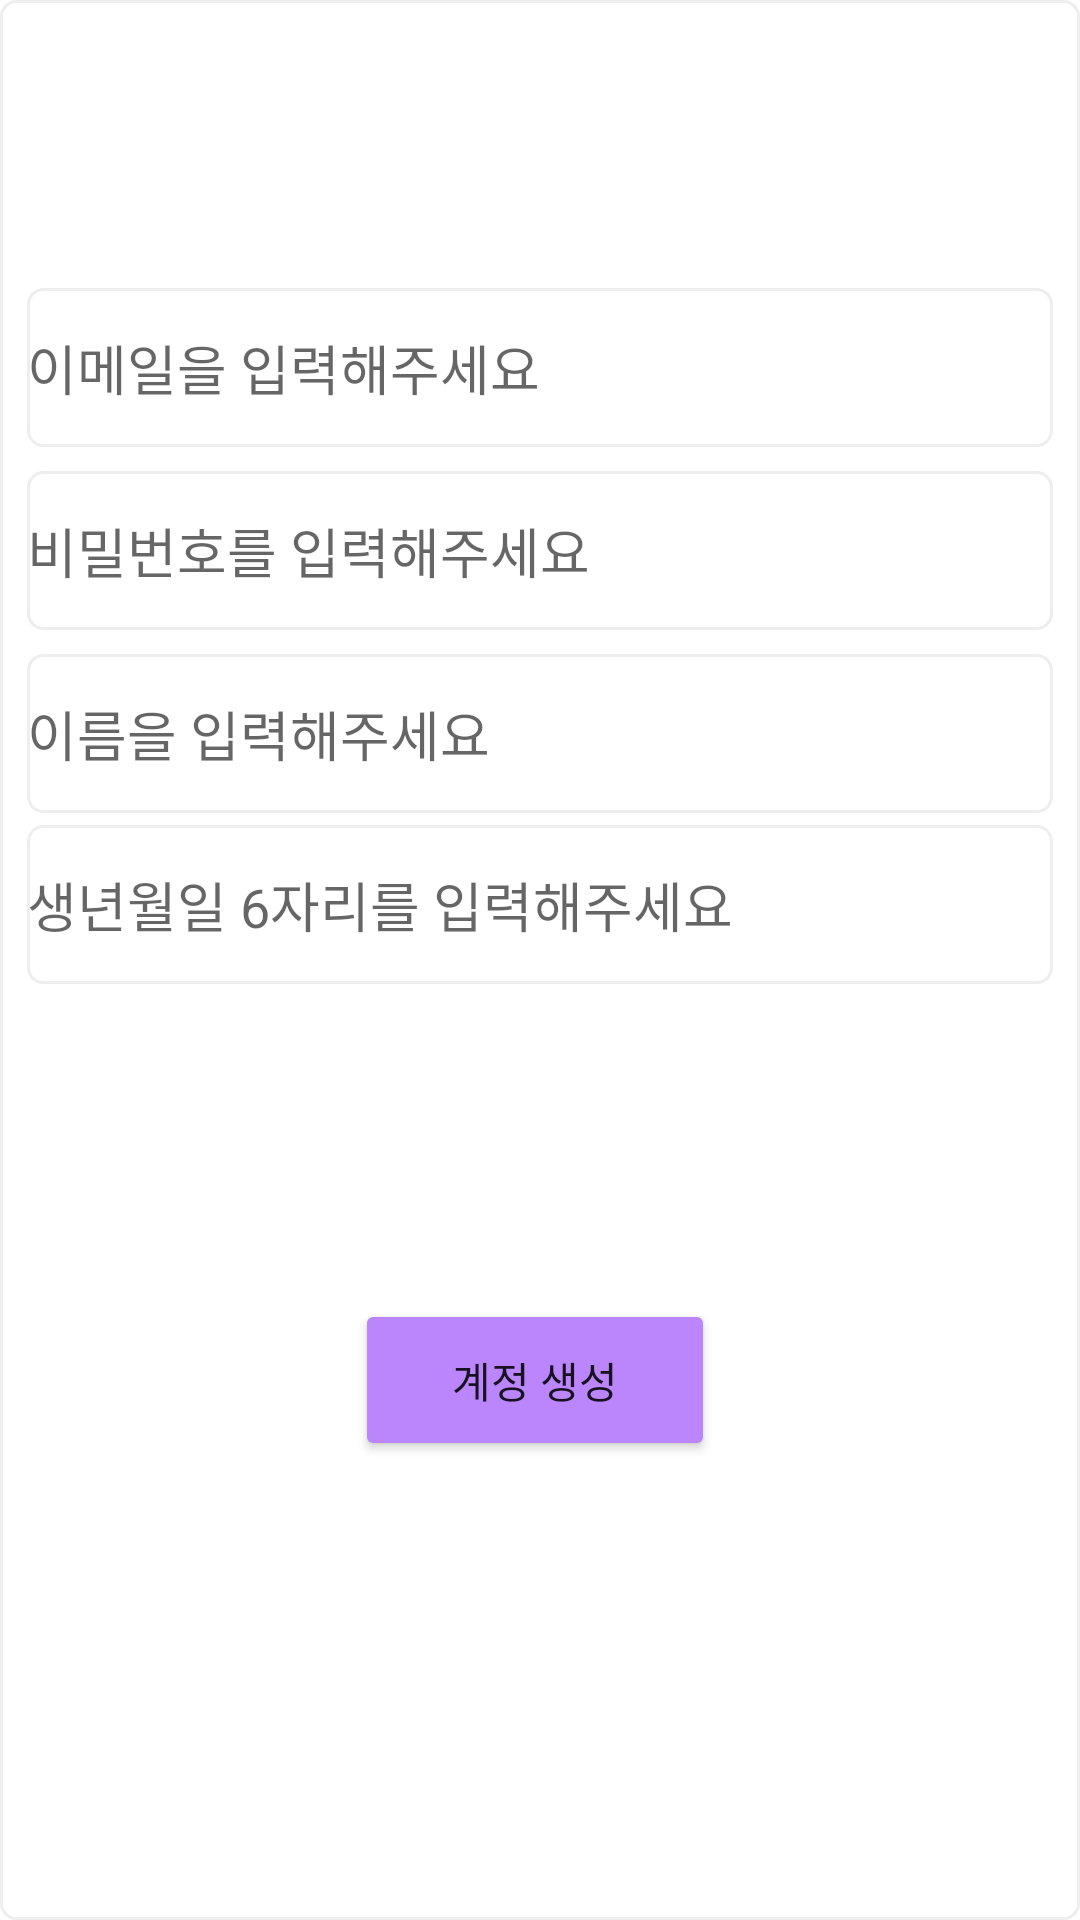

Layout XML and referenced resources for this Android screen:
<!-- AndroidManifest.xml: application theme Theme.RegisterPage2 -->
<!-- res/layout/activity_register.xml -->
<?xml version="1.0" encoding="utf-8"?>
<androidx.constraintlayout.widget.ConstraintLayout xmlns:android="http://schemas.android.com/apk/res/android"
    xmlns:app="http://schemas.android.com/apk/res-auto"
    xmlns:tools="http://schemas.android.com/tools"
    android:background="@drawable/draw"
    android:layout_width="match_parent"
    android:layout_height="match_parent"
    tools:context=".RegisterActivity">


    <EditText
        android:id="@+id/register_email"
        android:layout_width="342dp"
        android:layout_height="53dp"
        android:layout_marginTop="96dp"
        android:background="@drawable/draw"
        android:ems="10"
        android:hint="이메일을 입력해주세요"
        android:inputType="textPersonName"
        app:layout_constraintEnd_toEndOf="parent"
        app:layout_constraintHorizontal_bias="0.497"
        app:layout_constraintStart_toStartOf="parent"
        app:layout_constraintTop_toTopOf="parent" />

    <EditText
        android:id="@+id/register_name"
        android:layout_width="342dp"
        android:layout_height="53dp"
        android:layout_marginTop="8dp"
        android:background="@drawable/draw"
        android:ems="10"
        android:hint="이름을 입력해주세요"
        android:inputType="none"
        app:layout_constraintEnd_toEndOf="@+id/register_pass"
        app:layout_constraintHorizontal_bias="1.0"
        app:layout_constraintStart_toStartOf="@+id/register_pass"
        app:layout_constraintTop_toBottomOf="@+id/register_pass" />

    <EditText
        android:id="@+id/register_pass"
        android:layout_width="342dp"
        android:layout_height="53dp"
        android:layout_marginTop="8dp"
        android:background="@drawable/draw"
        android:ems="10"
        android:hint="비밀번호를 입력해주세요"
        android:inputType="textPersonName"
        app:layout_constraintEnd_toEndOf="@+id/register_email"
        app:layout_constraintHorizontal_bias="0.0"
        app:layout_constraintStart_toStartOf="@+id/register_email"
        app:layout_constraintTop_toBottomOf="@+id/register_email" />

    <EditText
        android:id="@+id/register_birthdate"
        android:layout_width="342dp"
        android:layout_height="53dp"
        android:layout_marginTop="4dp"
        android:background="@drawable/draw"
        android:ems="10"
        android:hint="생년월일 6자리를 입력해주세요"
        android:inputType="textPersonName"
        app:layout_constraintEnd_toEndOf="@+id/register_name"
        app:layout_constraintHorizontal_bias="0.0"
        app:layout_constraintStart_toStartOf="@+id/register_name"
        app:layout_constraintTop_toBottomOf="@+id/register_name" />

    <Button
        android:id="@+id/btn_register"
        android:layout_width="120dp"
        android:layout_height="54dp"
        android:layout_marginStart="48dp"
        android:layout_marginTop="16dp"
        android:layout_marginEnd="48dp"
        android:layout_marginBottom="64dp"
        android:backgroundTint="#FFBB86FC"
        android:text="계정 생성"
        app:layout_constraintBottom_toBottomOf="parent"
        app:layout_constraintEnd_toEndOf="@+id/register_birthdate"
        app:layout_constraintHorizontal_bias="0.488"
        app:layout_constraintStart_toStartOf="@+id/register_birthdate"
        app:layout_constraintTop_toBottomOf="@+id/register_birthdate" />

</androidx.constraintlayout.widget.ConstraintLayout>
<!-- resources referenced by this layout -->
<resources>
  <!-- drawable draw (drawable) -->
  <?xml version="1.0" encoding="utf-8"?>
  <selector xmlns:android="http://schemas.android.com/apk/res/android">
      <item android:state_focused="true">
          <shape xmlns:android="http://schemas.android.com/apk/res/android" android:shape="rectangle">
              <stroke
                  android:width="1dp"
                  android:color="#292929" />
              <corners android:radius="5dp"/>
              <solid
                  android:color="#FFFFFF" />
          </shape>
      </item>
  
      <item android:state_focused="false">
          <shape xmlns:android="http://schemas.android.com/apk/res/android" android:shape="rectangle">
              <stroke
                  android:width="1dp"
                  android:color="#EEEEEE" />
              <corners android:radius="5dp"/>
              <solid
                  android:color="#FFFFFF" />
          </shape>
      </item>
  </selector>
  <style name="Theme.RegisterPage2" parent="Theme.MaterialComponents.DayNight.DarkActionBar">
          
          <item name="colorPrimary">@color/purple_500</item>
          <item name="colorPrimaryVariant">@color/purple_700</item>
          <item name="colorOnPrimary">@color/white</item>
          
          <item name="colorSecondary">@color/teal_200</item>
          <item name="colorSecondaryVariant">@color/teal_700</item>
          <item name="colorOnSecondary">@color/black</item>
          
          <item name="android:statusBarColor">?attr/colorPrimaryVariant</item>
          
      </style>
  <color name="purple_500">#FF6200EE</color>
  <color name="purple_700">#FF3700B3</color>
  <color name="white">#FFFFFFFF</color>
  <color name="teal_200">#FF03DAC5</color>
  <color name="teal_700">#FF018786</color>
  <color name="black">#FF000000</color>
</resources>
